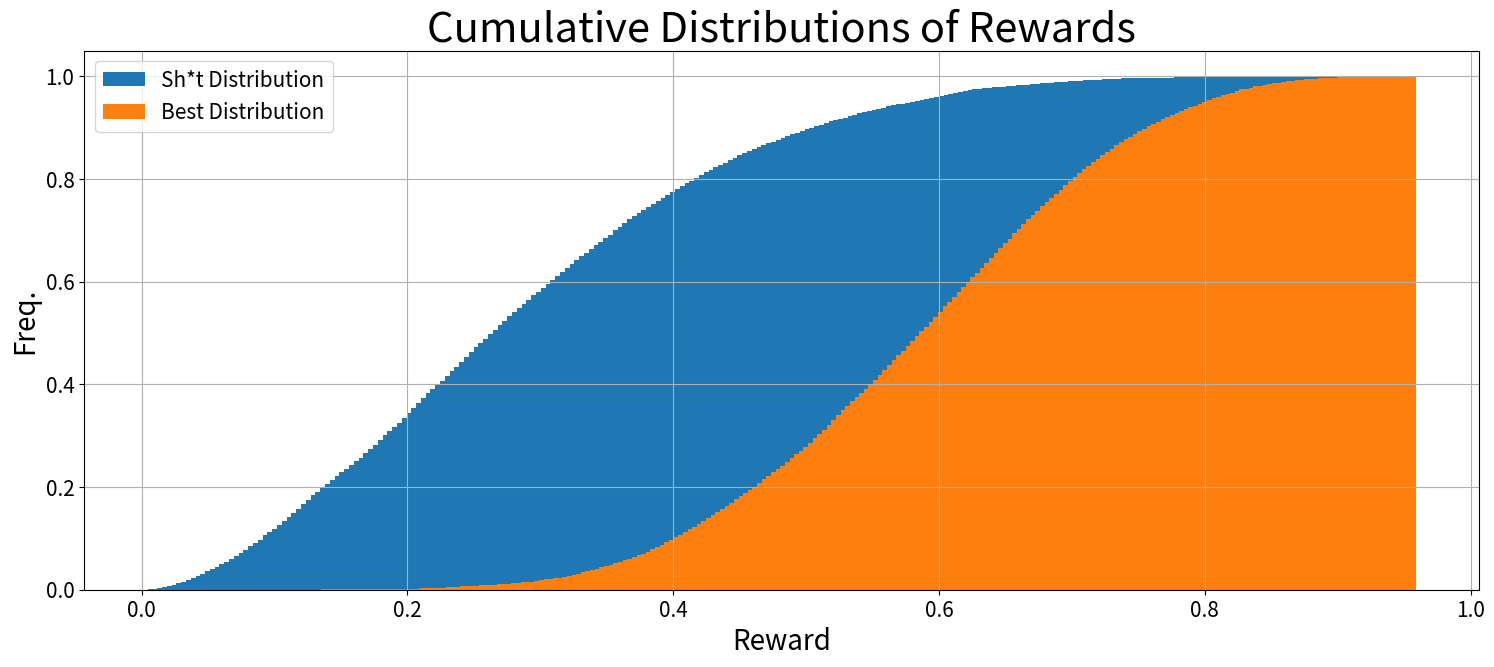
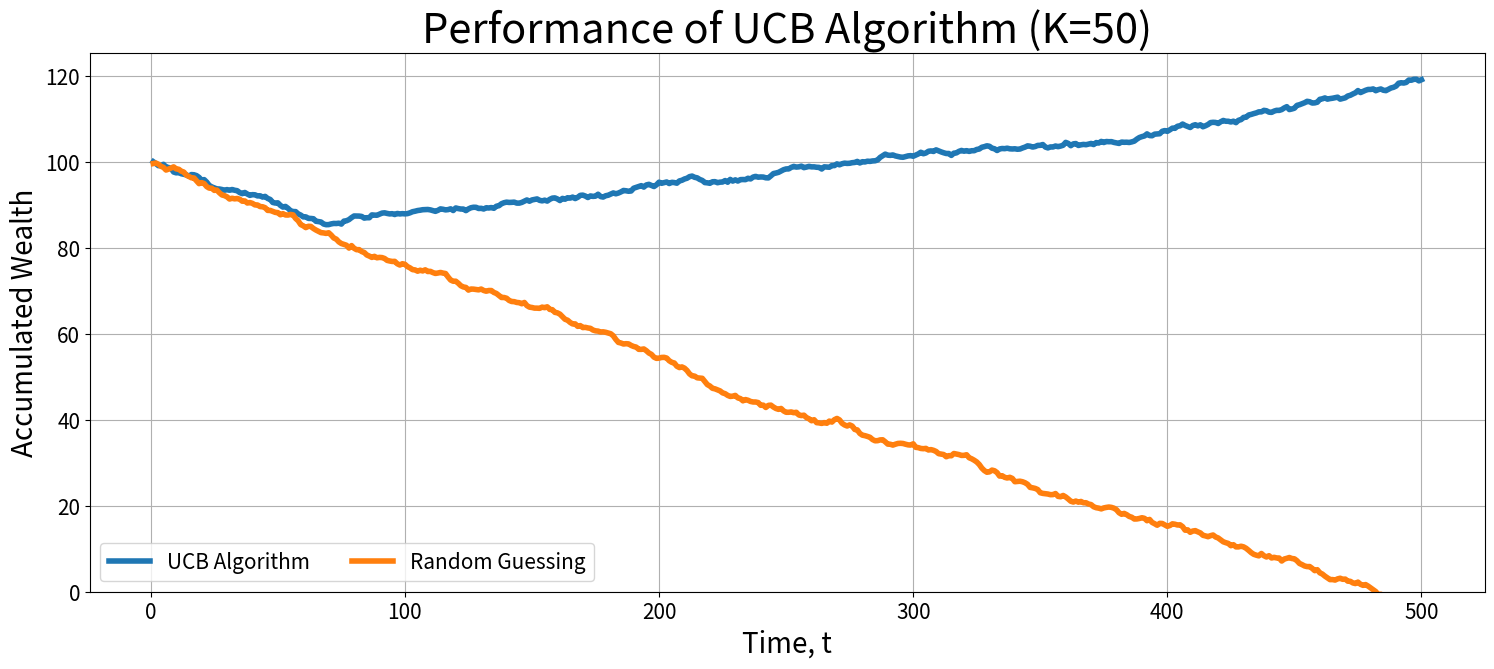

The script that saved these images, in order:
import numpy as np
import matplotlib
try:
    matplotlib.use('PyQt4')
except:
    pass
import matplotlib.pyplot as plt

np.random.seed(1)

lw = 4.0
fs = 15
matplotlib.rc('xtick', labelsize=fs)
matplotlib.rc('ytick', labelsize=fs)
matplotlib.rc('axes', titlesize=fs + 15)
matplotlib.rc('axes', labelsize=fs + 5)
matplotlib.rc('legend', fontsize=fs)

K = 50
B = 100
N = 10 * K
r = np.random.beta(2, 5, (20 * N, K, 1))
r[:, -1] = np.random.beta(7, 5, (20 * N, 1))
r = np.squeeze(r)
c = np.random.beta(2, 2, (N, K, 1))
c = np.squeeze(c)

fig = plt.figure(figsize=(18, 7))
ax = fig.add_subplot(111)
ax.set_title('Cumulative Distributions of Rewards')
ax.set_xlabel('Reward')
ax.set_ylabel('Freq.')
ax.hist(r[:, 0], bins=250, density=True, cumulative=True, label='Sh*t Distribution')
ax.hist(r[:, -1], bins=250, density=True, cumulative=True, label='Best Distribution')
ax.grid()
ax.legend()
fig.show()

t = np.arange(1, N + 1)
i_ucb = np.zeros(N)
i_ucb_r = np.zeros((N, K))
i_ucb_r[:] = np.nan
i_ucb_c = np.zeros((N, K))
i_ucb_c[:] = np.nan
i_random = np.random.randint(0, K, N)
i_random_r = np.zeros(N)
i_random_c = np.zeros(N)

# UCB algorithm
# Run through all machines to get data
for k in range(0, K):
    i_ucb[k] = k
    i_ucb_r[k, k] = r[k, k]
    i_ucb_c[k, k] = c[k, k]

for k in range(K, N):
    machine_reward = np.nanmean(i_ucb_r[0:k, :], 0)
    machine_cost = np.nanmean(i_ucb_c[0:k, :], 0)
    machine_ratio = np.divide(machine_reward, machine_cost)
    machine = np.argmax(machine_ratio)
    if machine.size == 1:
        i_ucb[k] = machine
    else:
        i_ucb[k] = machine[0]
    i_ucb_r[k, int(i_ucb[k])] = r[k, int(i_ucb[k])]
    i_ucb_c[k, int(i_ucb[k])] = c[k, int(i_ucb[k])]

# Random guessing algorithm
for k in range(0, N):
    i_random_r[k] = r[k, i_random[k]]
    i_random_c[k] = c[k, i_random[k]]

fig = plt.figure(figsize=(18, 7))

ax = fig.add_subplot(111)

ax.set_title('Performance of UCB Algorithm (K={0:d})'.format(K))
ax.set_xlabel('Time, t')
ax.set_ylabel('Accumulated Wealth')

ax.plot(t, B + np.cumsum(np.nansum(i_ucb_r, 1)) - np.cumsum(np.nansum(i_ucb_c, 1)), label='UCB Algorithm', linewidth=lw)
ax.plot(t, B + np.cumsum(i_random_r) - np.cumsum(i_random_c), label='Random Guessing', linewidth=lw)
ax.grid()
ax.set_ylim(bottom=0)
ax.legend(ncol=2, loc='lower left')

fig.show()
